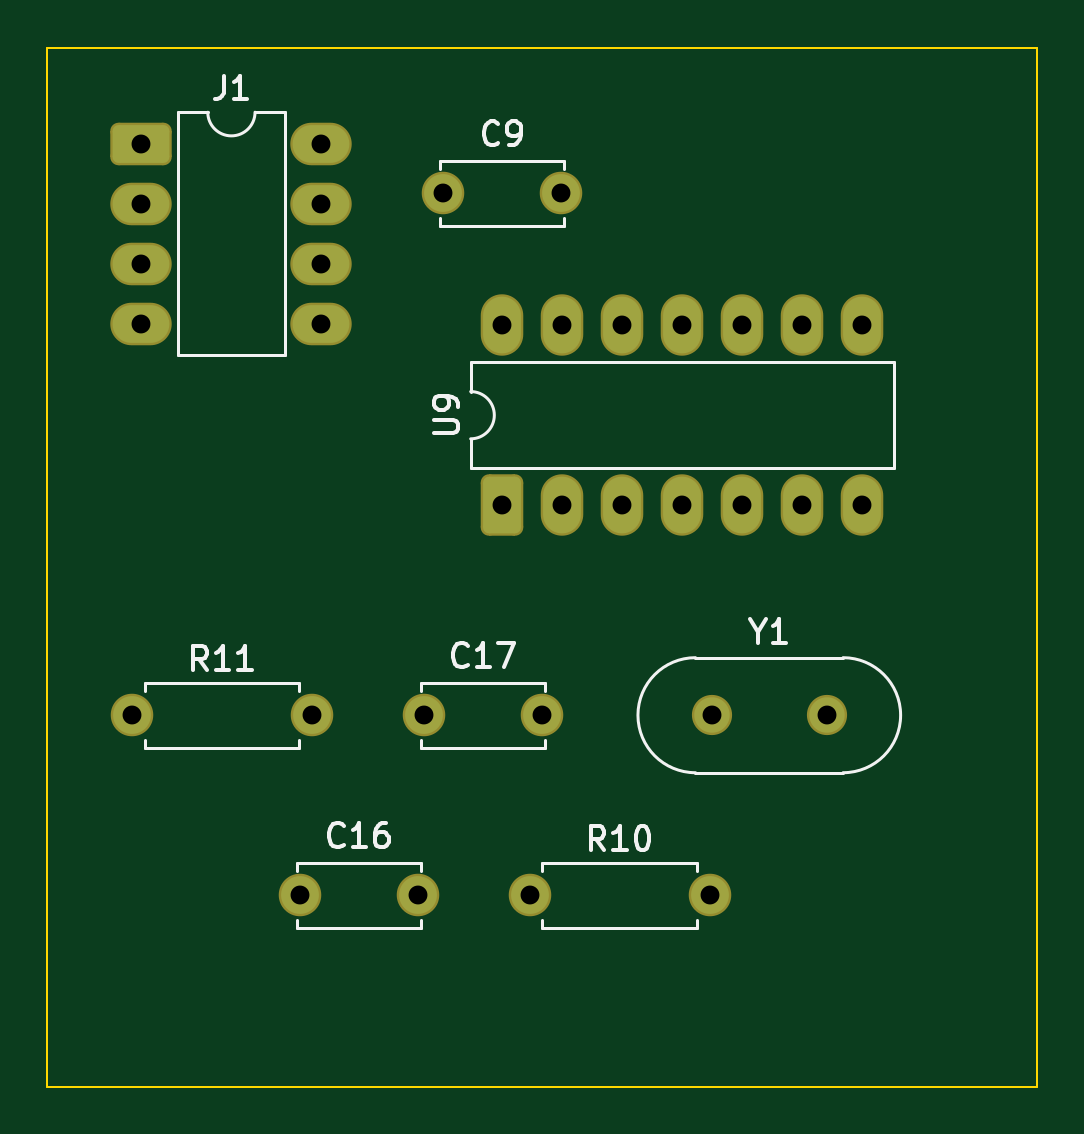
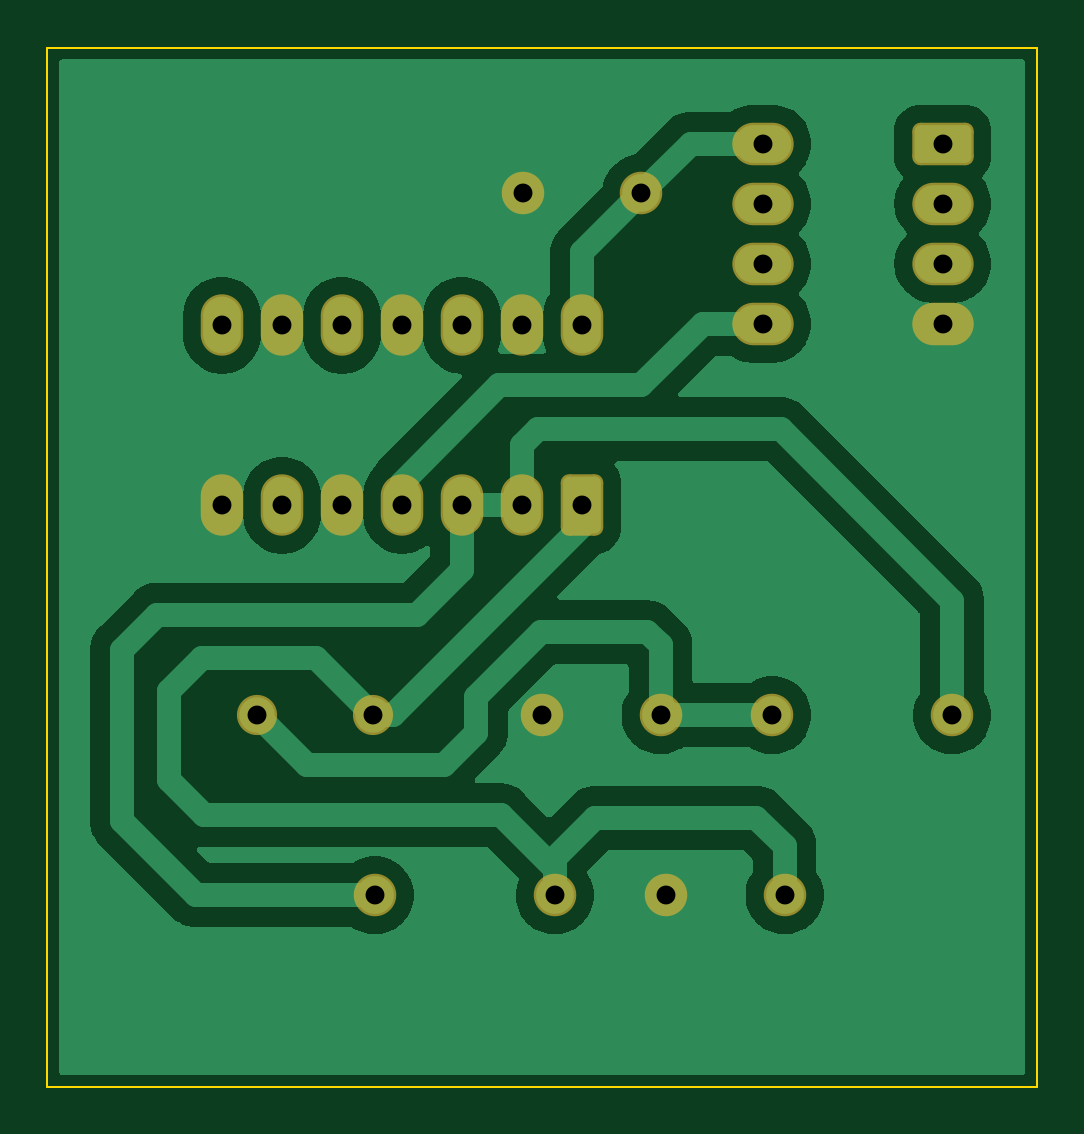
Circuit board: 7 layer files. Board 41.9 x 44.0 mm.
- bottom_copper: vinyl_adc_osc-B_Cu.gbl (32187 bytes)
- bottom_mask: vinyl_adc_osc-B_Mask.gbs (2331 bytes)
- outline: vinyl_adc_osc-Edge_Cuts.gm1 (636 bytes)
- top_copper: vinyl_adc_osc-F_Cu.gtl (3413 bytes)
- top_mask: vinyl_adc_osc-F_Mask.gts (2331 bytes)
- top_silk: vinyl_adc_osc-F_Silkscreen.gto (12736 bytes)
- drill: vinyl_adc_osc.drl (868 bytes)

=== bottom_copper: vinyl_adc_osc-B_Cu.gbl (32187 bytes, source omitted) ===
=== bottom_mask: vinyl_adc_osc-B_Mask.gbs (2331 bytes, source withheld) ===
=== outline: vinyl_adc_osc-Edge_Cuts.gm1 ===
%TF.GenerationSoftware,KiCad,Pcbnew,10.0.5-1-g226df246f3*%
%TF.CreationDate,2026-09-09T20:59:17+02:00*%
%TF.ProjectId,vinyl_adc_osc,76696e79-6c5f-4616-9463-5f6f73632e6b,rev?*%
%TF.SameCoordinates,Original*%
%TF.FileFunction,Profile,NP*%
%FSLAX46Y46*%
G04 Gerber Fmt 4.6, Leading zero omitted, Abs format (unit mm)*
G04 Created by KiCad (PCBNEW 10.0.5-1-g226df246f3) date 2026-09-09 20:59:17*
%MOMM*%
%LPD*%
G01*
G04 APERTURE LIST*
%TA.AperFunction,Profile*%
%ADD10C,0.100000*%
%TD*%
G04 APERTURE END LIST*
D10*
X20000000Y-20000000D02*
X61900000Y-20000000D01*
X61900000Y-64000000D01*
X20000000Y-64000000D01*
X20000000Y-20000000D01*
M02*

=== top_copper: vinyl_adc_osc-F_Cu.gtl ===
%TF.GenerationSoftware,KiCad,Pcbnew,10.0.5-1-g226df246f3*%
%TF.CreationDate,2026-09-09T20:59:17+02:00*%
%TF.ProjectId,vinyl_adc_osc,76696e79-6c5f-4616-9463-5f6f73632e6b,rev?*%
%TF.SameCoordinates,Original*%
%TF.FileFunction,Copper,L1,Top*%
%TF.FilePolarity,Positive*%
%FSLAX46Y46*%
G04 Gerber Fmt 4.6, Leading zero omitted, Abs format (unit mm)*
G04 Created by KiCad (PCBNEW 10.0.5-1-g226df246f3) date 2026-09-09 20:59:17*
%MOMM*%
%LPD*%
G01*
G04 APERTURE LIST*
G04 Aperture macros list*
%AMRoundRect*
0 Rectangle with rounded corners*
0 $1 Rounding radius*
0 $2 $3 $4 $5 $6 $7 $8 $9 X,Y pos of 4 corners*
0 Add a 4 corners polygon primitive as box body*
4,1,4,$2,$3,$4,$5,$6,$7,$8,$9,$2,$3,0*
0 Add four circle primitives for the rounded corners*
1,1,$1+$1,$2,$3*
1,1,$1+$1,$4,$5*
1,1,$1+$1,$6,$7*
1,1,$1+$1,$8,$9*
0 Add four rect primitives between the rounded corners*
20,1,$1+$1,$2,$3,$4,$5,0*
20,1,$1+$1,$4,$5,$6,$7,0*
20,1,$1+$1,$6,$7,$8,$9,0*
20,1,$1+$1,$8,$9,$2,$3,0*%
G04 Aperture macros list end*
%TA.AperFunction,ComponentPad*%
%ADD10C,1.500000*%
%TD*%
%TA.AperFunction,ComponentPad*%
%ADD11RoundRect,0.250000X0.550000X-0.950000X0.550000X0.950000X-0.550000X0.950000X-0.550000X-0.950000X0*%
%TD*%
%TA.AperFunction,ComponentPad*%
%ADD12O,1.600000X2.400000*%
%TD*%
%TA.AperFunction,ComponentPad*%
%ADD13C,1.600000*%
%TD*%
%TA.AperFunction,ComponentPad*%
%ADD14RoundRect,0.250000X-0.950000X-0.550000X0.950000X-0.550000X0.950000X0.550000X-0.950000X0.550000X0*%
%TD*%
%TA.AperFunction,ComponentPad*%
%ADD15O,2.400000X1.600000*%
%TD*%
G04 APERTURE END LIST*
D10*
%TO.P,Y1,1*%
%TO.N,Net-(C16-Pad1)*%
X48135000Y-48260000D03*
%TO.P,Y1,2*%
%TO.N,Net-(C17-Pad1)*%
X53015000Y-48260000D03*
%TD*%
D11*
%TO.P,U9,1*%
%TO.N,Net-(C16-Pad1)*%
X39265000Y-39370000D03*
D12*
%TO.P,U9,2*%
%TO.N,Net-(R10-Pad2)*%
X41805000Y-39370000D03*
%TO.P,U9,3*%
X44345000Y-39370000D03*
%TO.P,U9,4*%
%TO.N,Net-(J1-Pin_5)*%
X46885000Y-39370000D03*
%TO.P,U9,5*%
%TO.N,GND*%
X49425000Y-39370000D03*
%TO.P,U9,6*%
%TO.N,N/C*%
X51965000Y-39370000D03*
%TO.P,U9,7*%
%TO.N,GND*%
X54505000Y-39370000D03*
%TO.P,U9,8*%
%TO.N,N/C*%
X54505000Y-31750000D03*
%TO.P,U9,9*%
%TO.N,GND*%
X51965000Y-31750000D03*
%TO.P,U9,10*%
%TO.N,N/C*%
X49425000Y-31750000D03*
%TO.P,U9,11*%
%TO.N,GND*%
X46885000Y-31750000D03*
%TO.P,U9,12*%
%TO.N,N/C*%
X44345000Y-31750000D03*
%TO.P,U9,13*%
%TO.N,GND*%
X41805000Y-31750000D03*
%TO.P,U9,14*%
%TO.N,+5V*%
X39265000Y-31750000D03*
%TD*%
D13*
%TO.P,C16,1*%
%TO.N,Net-(C16-Pad1)*%
X30695000Y-55880000D03*
%TO.P,C16,2*%
%TO.N,GND*%
X35695000Y-55880000D03*
%TD*%
D14*
%TO.P,J1,1*%
%TO.N,N/C*%
X23995000Y-24065000D03*
D15*
%TO.P,J1,2*%
X23995000Y-26605000D03*
%TO.P,J1,3*%
X23995000Y-29145000D03*
%TO.P,J1,4*%
%TO.N,GND*%
X23995000Y-31685000D03*
%TO.P,J1,5*%
%TO.N,Net-(J1-Pin_5)*%
X31615000Y-31685000D03*
%TO.P,J1,6*%
%TO.N,N/C*%
X31615000Y-29145000D03*
%TO.P,J1,7*%
X31615000Y-26605000D03*
%TO.P,J1,8*%
%TO.N,+5V*%
X31615000Y-24065000D03*
%TD*%
D13*
%TO.P,R10,1*%
%TO.N,Net-(C16-Pad1)*%
X40425000Y-55880000D03*
%TO.P,R10,2*%
%TO.N,Net-(R10-Pad2)*%
X48045000Y-55880000D03*
%TD*%
%TO.P,C9,1*%
%TO.N,+5V*%
X36765000Y-26170000D03*
%TO.P,C9,2*%
%TO.N,GND*%
X41765000Y-26170000D03*
%TD*%
%TO.P,C17,1*%
%TO.N,Net-(C17-Pad1)*%
X35945000Y-48260000D03*
%TO.P,C17,2*%
%TO.N,GND*%
X40945000Y-48260000D03*
%TD*%
%TO.P,R11,1*%
%TO.N,Net-(R10-Pad2)*%
X23595000Y-48260000D03*
%TO.P,R11,2*%
%TO.N,Net-(C17-Pad1)*%
X31215000Y-48260000D03*
%TD*%
M02*

=== top_mask: vinyl_adc_osc-F_Mask.gts (2331 bytes, source withheld) ===
=== top_silk: vinyl_adc_osc-F_Silkscreen.gto (12736 bytes, source omitted) ===
=== drill: vinyl_adc_osc.drl ===
M48
; DRILL file KiCad 10.0.5-1-g226df246f3 date 2026-09-09T20:59:18
; FORMAT={-:-/ absolute / metric / decimal}
; #@! TF.CreationDate,2026-09-09T20:59:18+02:00
; #@! TF.GenerationSoftware,Kicad,Pcbnew,10.0.5-1-g226df246f3
; #@! TF.FileFunction,MixedPlating,1,2
FMAT,2
METRIC
; #@! TA.AperFunction,Plated,PTH,ComponentDrill
T1C0.800
%
G90
G05
T1
X23.595Y-48.26
X23.995Y-24.065
X23.995Y-26.605
X23.995Y-29.145
X23.995Y-31.685
X30.695Y-55.88
X31.215Y-48.26
X31.615Y-24.065
X31.615Y-26.605
X31.615Y-29.145
X31.615Y-31.685
X35.695Y-55.88
X35.945Y-48.26
X36.765Y-26.17
X39.265Y-31.75
X39.265Y-39.37
X40.425Y-55.88
X40.945Y-48.26
X41.765Y-26.17
X41.805Y-31.75
X41.805Y-39.37
X44.345Y-31.75
X44.345Y-39.37
X46.885Y-31.75
X46.885Y-39.37
X48.045Y-55.88
X48.135Y-48.26
X49.425Y-31.75
X49.425Y-39.37
X51.965Y-31.75
X51.965Y-39.37
X53.015Y-48.26
X54.505Y-31.75
X54.505Y-39.37
M30
